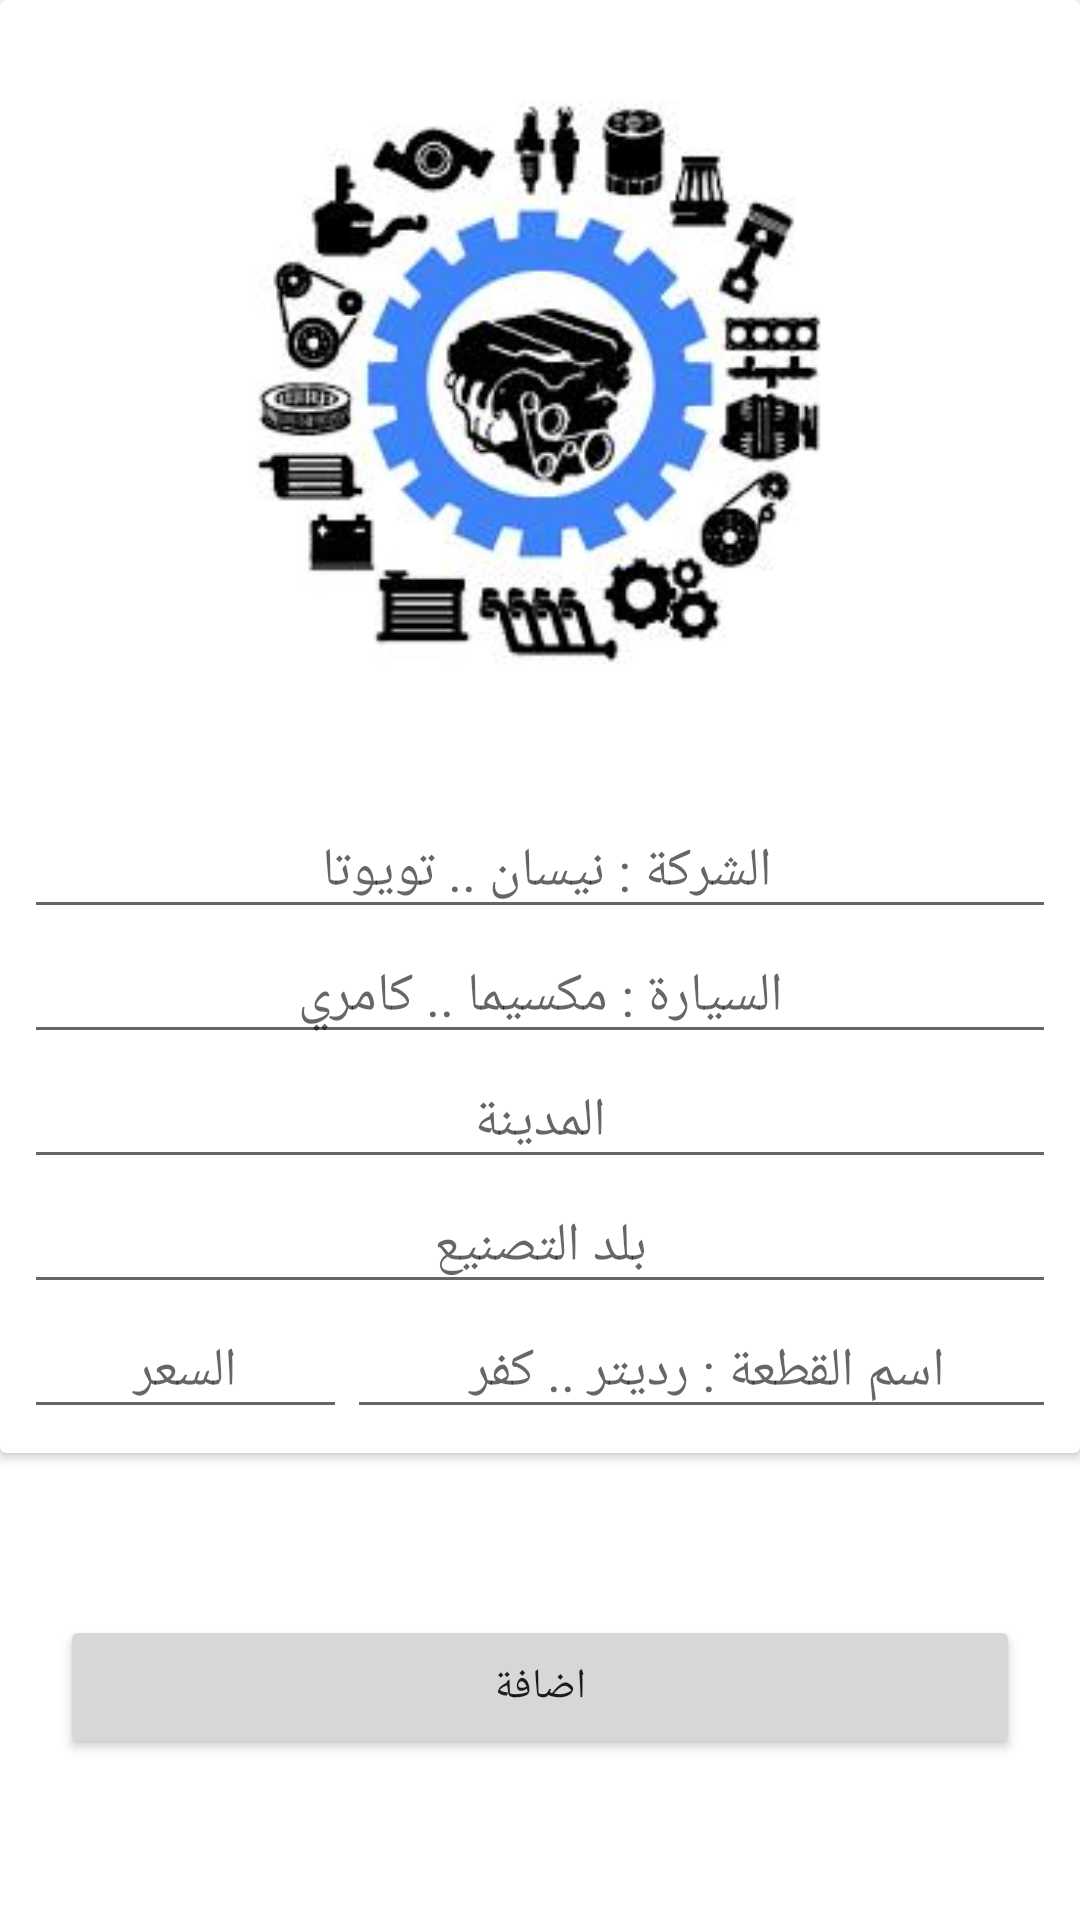

Reconstruct the res/layout file that produces this screen, plus the resources it refers to.
<!-- AndroidManifest.xml: application theme Theme.CarService -->
<!-- res/layout/fragment_add_spare_parts.xml -->
<?xml version="1.0" encoding="utf-8"?>
<FrameLayout xmlns:android="http://schemas.android.com/apk/res/android"
    xmlns:tools="http://schemas.android.com/tools"
    android:layout_width="match_parent"
    android:layout_height="match_parent"
    xmlns:app="http://schemas.android.com/apk/res-auto"
    tools:context=".view.Admin.AddSparePartsFragment">


    <androidx.constraintlayout.widget.ConstraintLayout
        android:layout_width="match_parent"
        android:layout_height="match_parent">

        <androidx.cardview.widget.CardView
            android:id="@+id/cardView"
            android:layout_width="match_parent"
            android:layout_height="wrap_content"
            app:layout_constraintEnd_toEndOf="parent"
            app:layout_constraintStart_toStartOf="parent"
            app:layout_constraintTop_toTopOf="parent">


            <LinearLayout
                android:layout_width="match_parent"
                android:layout_height="match_parent"
                android:orientation="vertical"
                android:layout_margin="8dp">

                <ImageView
                    android:id="@+id/adding_sparePart"
                    android:layout_width="wrap_content"
                    android:layout_height="220dp"
                    android:layout_gravity="center"
                    android:layout_margin="10dp"
                    android:contentDescription="@string/app_name"
                    android:src="@drawable/spae_part_ic" />

                <EditText
                    android:layout_marginTop="20dp"
                    android:id="@+id/manufacturer"
                    android:layout_width="match_parent"
                    android:layout_height="wrap_content"
                    android:hint="الشركة : نيسان .. تويوتا "
                    android:textAlignment="center" />

                <EditText
                    android:id="@+id/carModel"
                    android:layout_width="match_parent"
                    android:layout_height="wrap_content"
                    android:hint="السيارة : مكسيما .. كامري"
                    android:textAlignment="center" />

                <EditText
                    android:id="@+id/cityTxt"
                    android:layout_width="match_parent"
                    android:layout_height="wrap_content"
                    android:hint="المدينة"
                    android:textAlignment="center" />

                <EditText
                    android:id="@+id/typeTxt"
                    android:layout_width="match_parent"
                    android:layout_height="wrap_content"
                    android:textAlignment="center"
                    android:ems="10"
                    android:inputType="textPersonName"
                    android:hint="بلد التصنيع" />



                <LinearLayout
                    android:layout_width="match_parent"
                    android:layout_height="match_parent"
                    android:layout_weight="2"
                    android:orientation="horizontal">

                    <EditText
                        android:id="@+id/priceTxt"
                        android:layout_width="wrap_content"
                        android:layout_height="wrap_content"
                        android:layout_weight="1"
                        android:hint="السعر"
                        android:textAlignment="center" />

                    <EditText
                        android:id="@+id/partNameTxt"
                        android:layout_width="wrap_content"
                        android:layout_height="wrap_content"
                        android:layout_weight="1"
                        android:hint="اسم القطعة : رديتر .. كفر "
                        android:textAlignment="center" />
                </LinearLayout>
            </LinearLayout>
        </androidx.cardview.widget.CardView>



        <Button
            android:id="@+id/saveBtn"
            android:layout_width="match_parent"
            android:layout_height="wrap_content"
            android:text="اضافة"
            android:layout_margin="20dp"
            app:layout_constraintBottom_toBottomOf="parent"
            app:layout_constraintEnd_toEndOf="parent"
            app:layout_constraintStart_toStartOf="parent"
            app:layout_constraintTop_toBottomOf="@+id/cardView" />
    </androidx.constraintlayout.widget.ConstraintLayout>

</FrameLayout>
<!-- resources referenced by this layout -->
<resources>
  <!-- drawable spae_part_ic: jpeg bitmap (drawable, 11506 bytes) -->
  <string name="app_name">مركبتي</string>
  <style name="Theme.CarService" parent="Theme.MaterialComponents.DayNight.NoActionBar">
          
          <item name="colorPrimary">@color/purple_500</item>
          <item name="colorPrimaryVariant">@color/purple_700</item>
          <item name="colorOnPrimary">@color/white</item>
          
          <item name="colorSecondary">@color/teal_200</item>
          <item name="colorSecondaryVariant">@color/teal_700</item>
          <item name="colorOnSecondary">@color/black</item>
          
          <item name="android:statusBarColor" tools:targetApi="l">@color/purple_700</item>
          
      </style>
  <!-- not gathered from this repository: default colours our renderer supplied (Android Studio template values) -->
  <color name="purple_500">#FF6200EE</color>
  <color name="purple_700">#FF3700B3</color>
  <color name="teal_200">#FF03DAC5</color>
  <color name="teal_700">#FF018786</color>
  <color name="black">#FF000000</color>
  <color name="white">#FFFFFFFF</color>
</resources>
